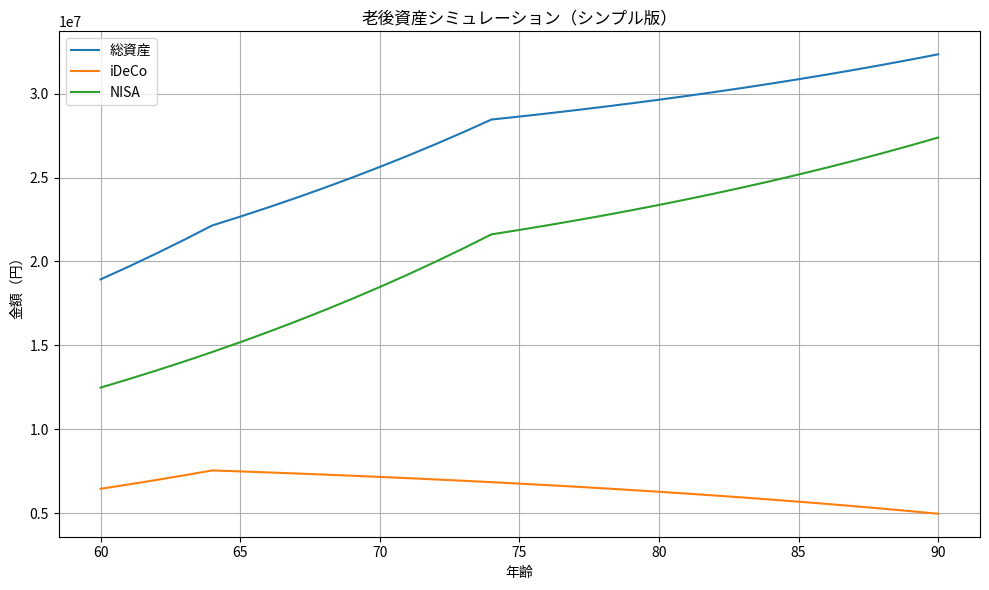

The matplotlib source for this figure:
import matplotlib.pyplot as plt

# =========================
# 基本設定（ここだけ触ればOK）
# =========================

開始年齢 = 60
終了年齢 = 90
年数 = 終了年齢 - 開始年齢 + 1

# 利回り（年率）
運用利回り = 0.04

# ---- iDeCo ----
ideco_初期残高 = 6200000
ideco_受給開始年齢 = 65
ideco_月額受給 = 30000

# ---- NISA ----
nisa_初期残高 = 12000000
nisa_拠出終了年齢 = 70
nisa_取り崩し開始年齢 = 75
nisa_月額取り崩し = 50000

# =========================
# 計算
# =========================

年齢リスト = []
総資産リスト = []
ideco残高リスト = []
nisa残高リスト = []

ideco残高 = ideco_初期残高
nisa残高 = nisa_初期残高

ideco終了年 = None
nisa終了年 = None

for i in range(年数):
    年齢 = 開始年齢 + i

    # 運用
    ideco残高 *= (1 + 運用利回り)
    nisa残高 *= (1 + 運用利回り)

    # iDeCo受給
    if 年齢 >= ideco_受給開始年齢 and ideco残高 > 0:
        ideco残高 -= ideco_月額受給 * 12
        if ideco残高 <= 0 and ideco終了年 is None:
            ideco終了年 = 年齢

    # NISA取り崩し
    if 年齢 >= nisa_取り崩し開始年齢 and nisa残高 > 0:
        nisa残高 -= nisa_月額取り崩し * 12
        if nisa残高 <= 0 and nisa終了年 is None:
            nisa終了年 = 年齢

    ideco残高 = max(0, ideco残高)
    nisa残高 = max(0, nisa残高)

    年齢リスト.append(年齢)
    ideco残高リスト.append(ideco残高)
    nisa残高リスト.append(nisa残高)
    総資産リスト.append(ideco残高 + nisa残高)

# =========================
# グラフ表示
# =========================

plt.figure(figsize=(10,6))
plt.plot(年齢リスト, 総資産リスト, label="総資産")
plt.plot(年齢リスト, ideco残高リスト, label="iDeCo")
plt.plot(年齢リスト, nisa残高リスト, label="NISA")

plt.xlabel("年齢")
plt.ylabel("金額（円）")
plt.title("老後資産シミュレーション（シンプル版）")
plt.legend()
plt.grid(True)
plt.tight_layout()
plt.show()

# =========================
# 結果表示
# =========================

print("▼ 結果まとめ")
if ideco終了年:
    print(f"iDeCoは {ideco終了年} 歳で枯渇")
else:
    print("iDeCoは最後まで残存")

if nisa終了年:
    print(f"NISAは {nisa終了年} 歳で枯渇")
else:
    print("NISAは最後まで残存")
